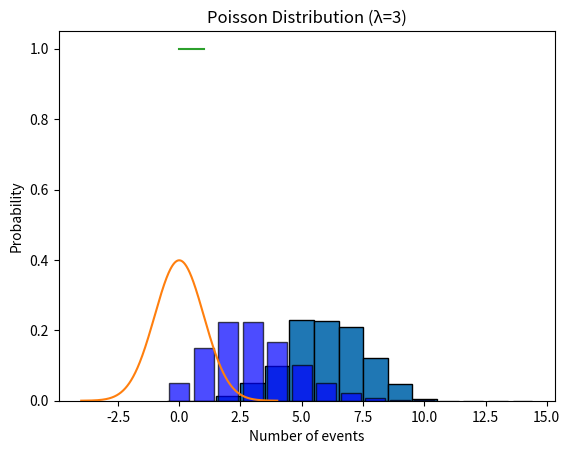

Recreate this plot in Python.
import numpy as np
import matplotlib.pyplot as plt
from scipy.stats import bernoulli, binom, norm, uniform, poisson

# 1. Bernoulli Distribution
p = 0.6  # Probability of success
bernoulli_trials = bernoulli.rvs(p, size=10)
print("Bernoulli trials (success=1, failure=0):", bernoulli_trials)

# 2. Binomial Distribution
n, p = 10, 0.6  # 10 trials, probability of success = 0.6
binomial_outcomes = binom.rvs(n, p, size=1000)
plt.hist(binomial_outcomes, bins=np.arange(-0.5, n+1.5, 1), density=True, edgecolor='black')
plt.title("Binomial Distribution (n=10, p=0.6)")
plt.xlabel("Number of successes")
plt.ylabel("Probability")
plt.show()

# 3. Normal Distribution
mu, sigma = 0, 1  # Mean = 0, Standard Deviation = 1
x = np.linspace(-4, 4, 1000)
pdf = norm.pdf(x, mu, sigma)
plt.plot(x, pdf, label=f"Normal(0,1)")
plt.title("Normal Distribution (μ=0, σ=1)")
plt.xlabel("x")
plt.ylabel("Density")
plt.show()

# 4. Uniform Distribution
a, b = 0, 1  # Range [0, 1]
x = np.linspace(a, b, 1000)
pdf = uniform.pdf(x, a, b-a)
plt.plot(x, pdf, label="Uniform(0,1)")
plt.title("Uniform Distribution (0,1)")
plt.xlabel("x")
plt.ylabel("Density")
plt.show()

# 5. Poisson Distribution
lambda_ = 3  # Average rate of occurrence
x = np.arange(0, 15)
pmf = poisson.pmf(x, lambda_)
plt.bar(x, pmf, color='blue', alpha=0.7, edgecolor='black')
plt.title("Poisson Distribution (λ=3)")
plt.xlabel("Number of events")
plt.ylabel("Probability")
plt.show()
